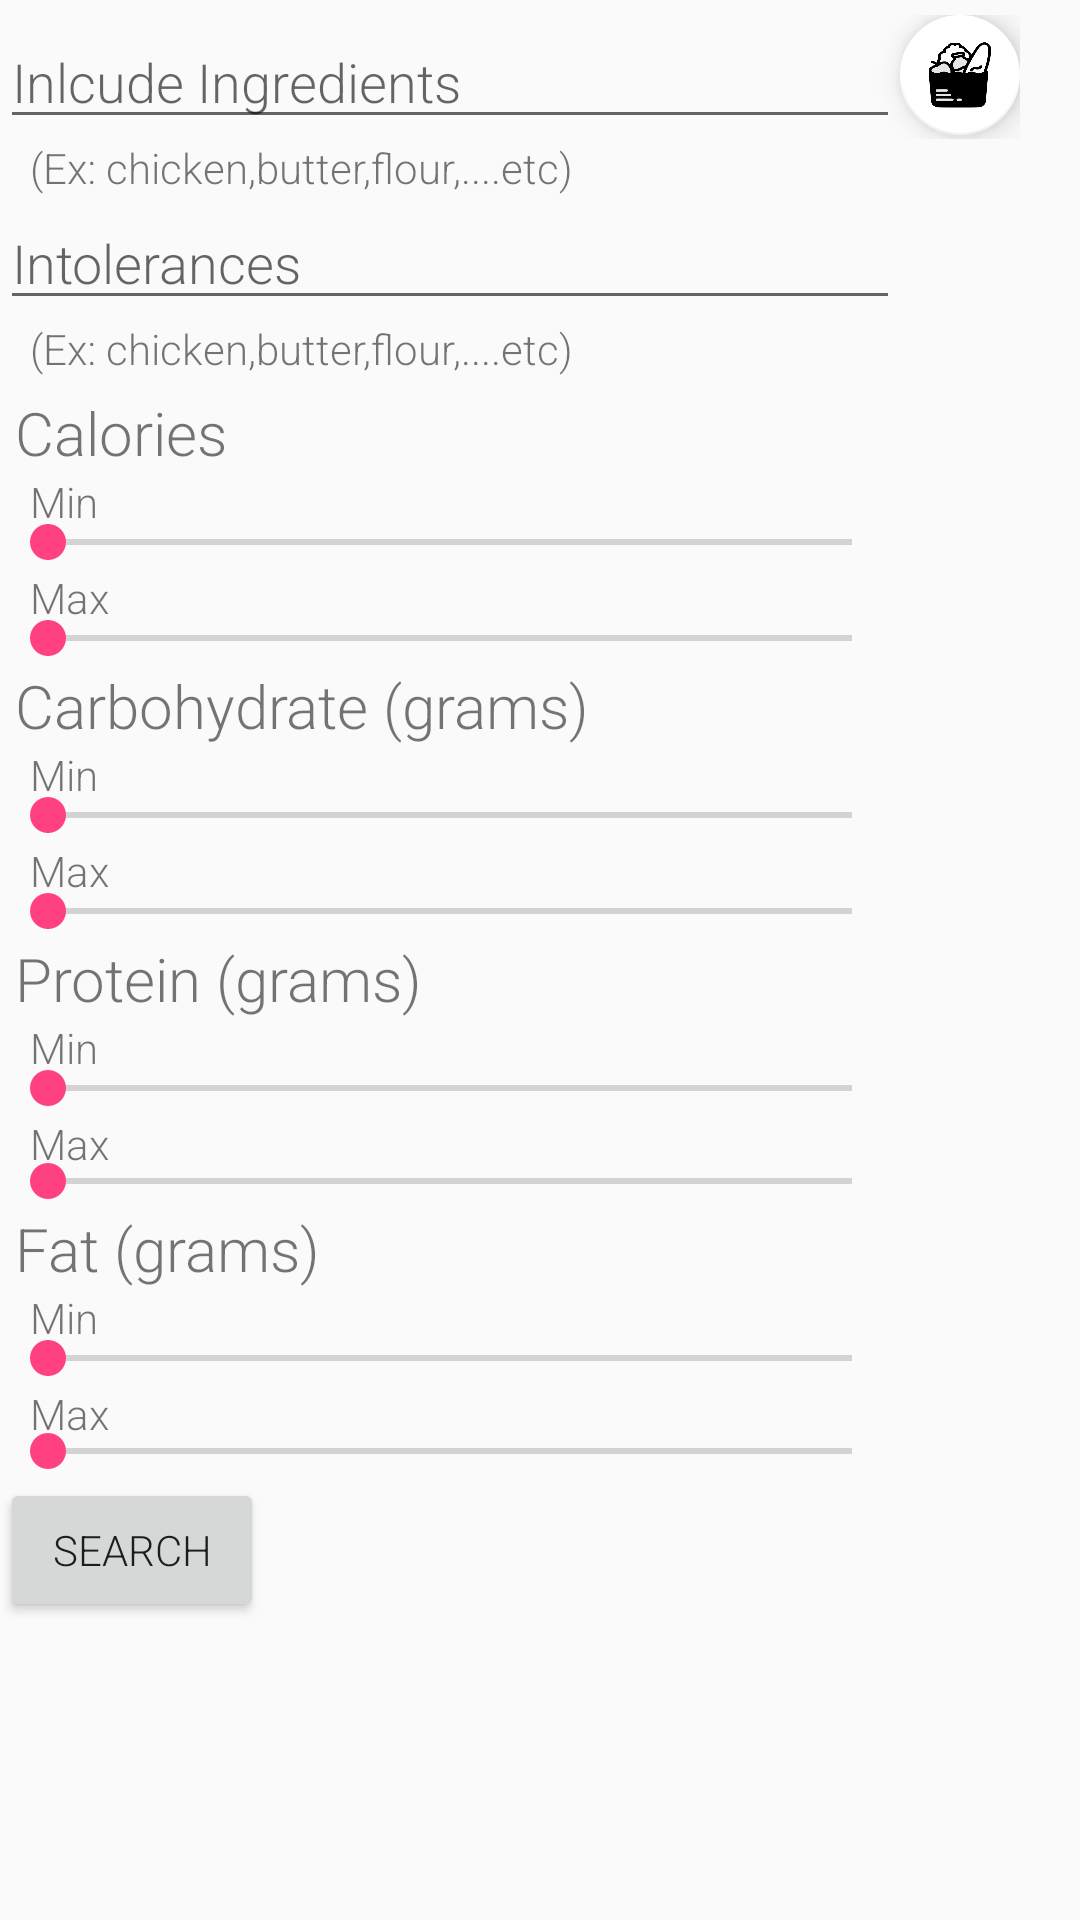

Reconstruct the res/layout file that produces this screen, plus the resources it refers to.
<!-- AndroidManifest.xml: application theme AppTheme -->
<!-- res/layout/activity_search.xml -->
<?xml version="1.0" encoding="utf-8"?>
<ScrollView xmlns:android="http://schemas.android.com/apk/res/android"
    xmlns:app="http://schemas.android.com/apk/res-auto"
    xmlns:tools="http://schemas.android.com/tools"
    android:layout_width="match_parent"
    android:layout_height="match_parent">

    <LinearLayout
        android:layout_width="match_parent"
        android:layout_height="match_parent"
        android:orientation="vertical">

        <LinearLayout
            android:layout_width="wrap_content"
            android:layout_height="wrap_content"
            android:layout_marginTop="5dp"
            android:orientation="horizontal">

            <AutoCompleteTextView
                android:id="@+id/ingredients"
                android:layout_width="300dp"
                android:layout_height="wrap_content"
                android:hint="Inlcude Ingredients"
                android:inputType="text" />

            <android.support.design.widget.FloatingActionButton
                android:id="@+id/select"
                android:layout_width="wrap_content"
                android:layout_height="wrap_content"
                app:backgroundTint="@android:color/white"
                app:fabSize="mini"
                app:rippleColor="@android:color/background_light"
                app:srcCompat="@drawable/grocery_bag_1" />
        </LinearLayout>

        <TextView
            android:layout_width="wrap_content"
            android:layout_height="wrap_content"
            android:layout_marginLeft="10dp"
            android:text="(Ex: chicken,butter,flour,....etc)" />

        <AutoCompleteTextView
            android:id="@+id/intolerances"
            android:layout_width="300dp"
            android:layout_height="wrap_content"
            android:hint="Intolerances"
            android:inputType="text" />

        <TextView
            android:layout_width="wrap_content"
            android:layout_height="wrap_content"
            android:layout_marginBottom="5dp"
            android:layout_marginLeft="10dp"
            android:text="(Ex: chicken,butter,flour,....etc)" />

        <TextView
            android:layout_width="wrap_content"
            android:layout_height="wrap_content"
            android:layout_marginLeft="5dp"
            android:text="Calories"
            android:textSize="20sp" />

        <RelativeLayout
            android:layout_width="match_parent"
            android:layout_height="match_parent">
            <TextView
                android:layout_width="wrap_content"
                android:layout_height="wrap_content"
                android:layout_marginStart="10dp"
                android:text="Min"
                android:layout_marginLeft="10dp" />
            <SeekBar
                android:id="@+id/seekMinCalories"
                android:layout_width="300dp"
                android:layout_height="wrap_content"
                android:layout_marginTop="14dp"
                />

            <TextView
                android:id="@+id/minCal"
                android:layout_width="wrap_content"
                android:layout_height="wrap_content"
                android:layout_toEndOf="@+id/seekMinCalories"
                android:layout_toRightOf="@+id/seekMinCalories"
                android:textSize="20sp"
                tools:text="0"
                />
        </RelativeLayout>

        <RelativeLayout
            android:layout_width="wrap_content"
            android:layout_height="wrap_content"
            >
            <TextView
                android:layout_width="wrap_content"
                android:layout_height="wrap_content"
                android:layout_marginLeft="10dp"
                android:text="Max"
                />
            <SeekBar
                android:id="@+id/seekMaxCalories"
                android:layout_width="300dp"
                android:layout_height="wrap_content"
                android:layout_marginTop="14dp"
                />

            <TextView
                android:id="@+id/maxCal"
                android:layout_width="wrap_content"
                android:layout_height="wrap_content"
                android:textSize="20sp"
                tools:text="0"
                android:layout_toRightOf="@+id/seekMaxCalories"
                android:layout_toEndOf="@+id/seekMaxCalories"
                />
        </RelativeLayout>

        <TextView
            android:layout_width="wrap_content"
            android:layout_height="wrap_content"
            android:layout_marginLeft="5dp"
            android:text="Carbohydrate (grams)"
            android:textSize="20sp" />

        <RelativeLayout
            android:layout_width="wrap_content"
            android:layout_height="wrap_content"
            >
            <TextView
                android:layout_width="wrap_content"
                android:layout_height="wrap_content"
                android:layout_marginLeft="10dp"
                android:text="Min"
                />
            <SeekBar
                android:id="@+id/seekMinCarbs"
                android:layout_width="300dp"
                android:layout_height="wrap_content"
                android:layout_marginTop="14dp"
                />

            <TextView
                android:id="@+id/minCarbs"
                android:layout_width="wrap_content"
                android:layout_height="wrap_content"
                android:layout_toRightOf="@+id/seekMinCarbs"
                android:textSize="20sp"
                tools:text="0" />
        </RelativeLayout>

        <RelativeLayout
            android:layout_width="wrap_content"
            android:layout_height="wrap_content"
            android:orientation="horizontal">
            <TextView
                android:layout_width="wrap_content"
                android:layout_height="wrap_content"
                android:layout_marginLeft="10dp"
                android:text="Max"
                />
            <SeekBar
                android:id="@+id/seekMaxCarbs"
                android:layout_width="300dp"
                android:layout_height="wrap_content"
                android:layout_marginTop="14dp"
                />

            <TextView
                android:id="@+id/maxCarbs"
                android:layout_width="wrap_content"
                android:layout_height="wrap_content"
                android:layout_toRightOf="@+id/seekMaxCarbs"
                android:textSize="20sp"
                tools:text="0" />
        </RelativeLayout>

        <TextView
            android:layout_width="wrap_content"
            android:layout_height="wrap_content"
            android:layout_marginLeft="5dp"
            android:text="Protein (grams)"
            android:textSize="20sp" />

        <RelativeLayout
            android:layout_width="wrap_content"
            android:layout_height="wrap_content"
            android:orientation="horizontal">
            <TextView
                android:layout_width="wrap_content"
                android:layout_height="wrap_content"
                android:layout_marginLeft="10dp"
                android:text="Min"
                />
            <SeekBar
                android:id="@+id/seekMinProteins"
                android:layout_width="300dp"
                android:layout_height="wrap_content"
                android:layout_marginTop="14dp"
                />

            <TextView
                android:id="@+id/minProtein"
                android:layout_width="wrap_content"
                android:layout_height="wrap_content"
                android:layout_toRightOf="@+id/seekMinProteins"
                android:textSize="20sp"
                tools:text="0" />
        </RelativeLayout>

        <RelativeLayout
            android:layout_width="wrap_content"
            android:layout_height="wrap_content"
            android:orientation="horizontal">
            <TextView
                android:layout_width="wrap_content"
                android:layout_height="wrap_content"
                android:layout_marginLeft="10dp"
                android:text="Max"
                />
            <SeekBar
                android:id="@+id/seekMaxProteins"
                android:layout_width="300dp"
                android:layout_height="wrap_content"
                android:layout_marginTop="13dp"/>

            <TextView
                android:id="@+id/maxProtein"
                android:layout_width="wrap_content"
                android:layout_height="wrap_content"
                android:layout_toRightOf="@+id/seekMaxProteins"
                android:textSize="20sp"
                tools:text="0" />
        </RelativeLayout>

        <TextView
            android:layout_width="wrap_content"
            android:layout_height="wrap_content"
            android:layout_marginLeft="5dp"
            android:text="Fat (grams)"
            android:textSize="20sp" />

        <RelativeLayout
            android:layout_width="wrap_content"
            android:layout_height="wrap_content"
            android:orientation="horizontal">
            <TextView
                android:layout_width="wrap_content"
                android:layout_height="wrap_content"
                android:layout_marginLeft="10dp"
                android:text="Min"
                />
            <SeekBar
                android:id="@+id/seekMinFats"
                android:layout_width="300dp"
                android:layout_height="wrap_content"
                android:layout_marginTop="14dp"
                />

            <TextView
                android:id="@+id/minFat"
                android:layout_width="wrap_content"
                android:layout_height="wrap_content"
                android:layout_toRightOf="@+id/seekMinFats"
                android:textSize="20sp"
                tools:text="0" />
        </RelativeLayout>

        <RelativeLayout
            android:layout_width="wrap_content"
            android:layout_height="wrap_content"
            android:orientation="horizontal">
            <TextView
                android:layout_width="wrap_content"
                android:layout_height="wrap_content"
                android:layout_marginLeft="10dp"
                android:text="Max"
                />
            <SeekBar
                android:id="@+id/seekMaxFats"
                android:layout_width="300dp"
                android:layout_height="wrap_content"
                android:layout_marginTop="13dp"
                />

            <TextView
                android:id="@+id/maxFat"
                android:layout_width="wrap_content"
                android:layout_height="wrap_content"
                android:layout_toRightOf="@+id/seekMaxFats"
                android:textSize="20sp"
                tools:text="0" />
        </RelativeLayout>

        <Button
            android:layout_width="wrap_content"
            android:layout_height="wrap_content"
            android:onClick="onClick"
            android:text="Search" />
    </LinearLayout>
</ScrollView>
<!-- resources referenced by this layout -->
<resources>
  <!-- drawable grocery_bag_1: png bitmap (drawable, 18325 bytes) -->
  <style name="AppTheme" parent="Theme.AppCompat.Light.DarkActionBar">
          
          <item name="colorPrimary">@color/colorPrimary</item>
          <item name="colorPrimaryDark">@color/colorPrimaryDark</item>
          <item name="colorAccent">@color/colorAccent</item>
          <item name="android:fontFamily" tools:targetApi="jelly_bean">sans-serif-light</item>
      </style>
  <color name="colorPrimary">#3f51b5</color>
  <color name="colorPrimaryDark">#303F9F</color>
  <color name="colorAccent">#FF4081</color>
</resources>
